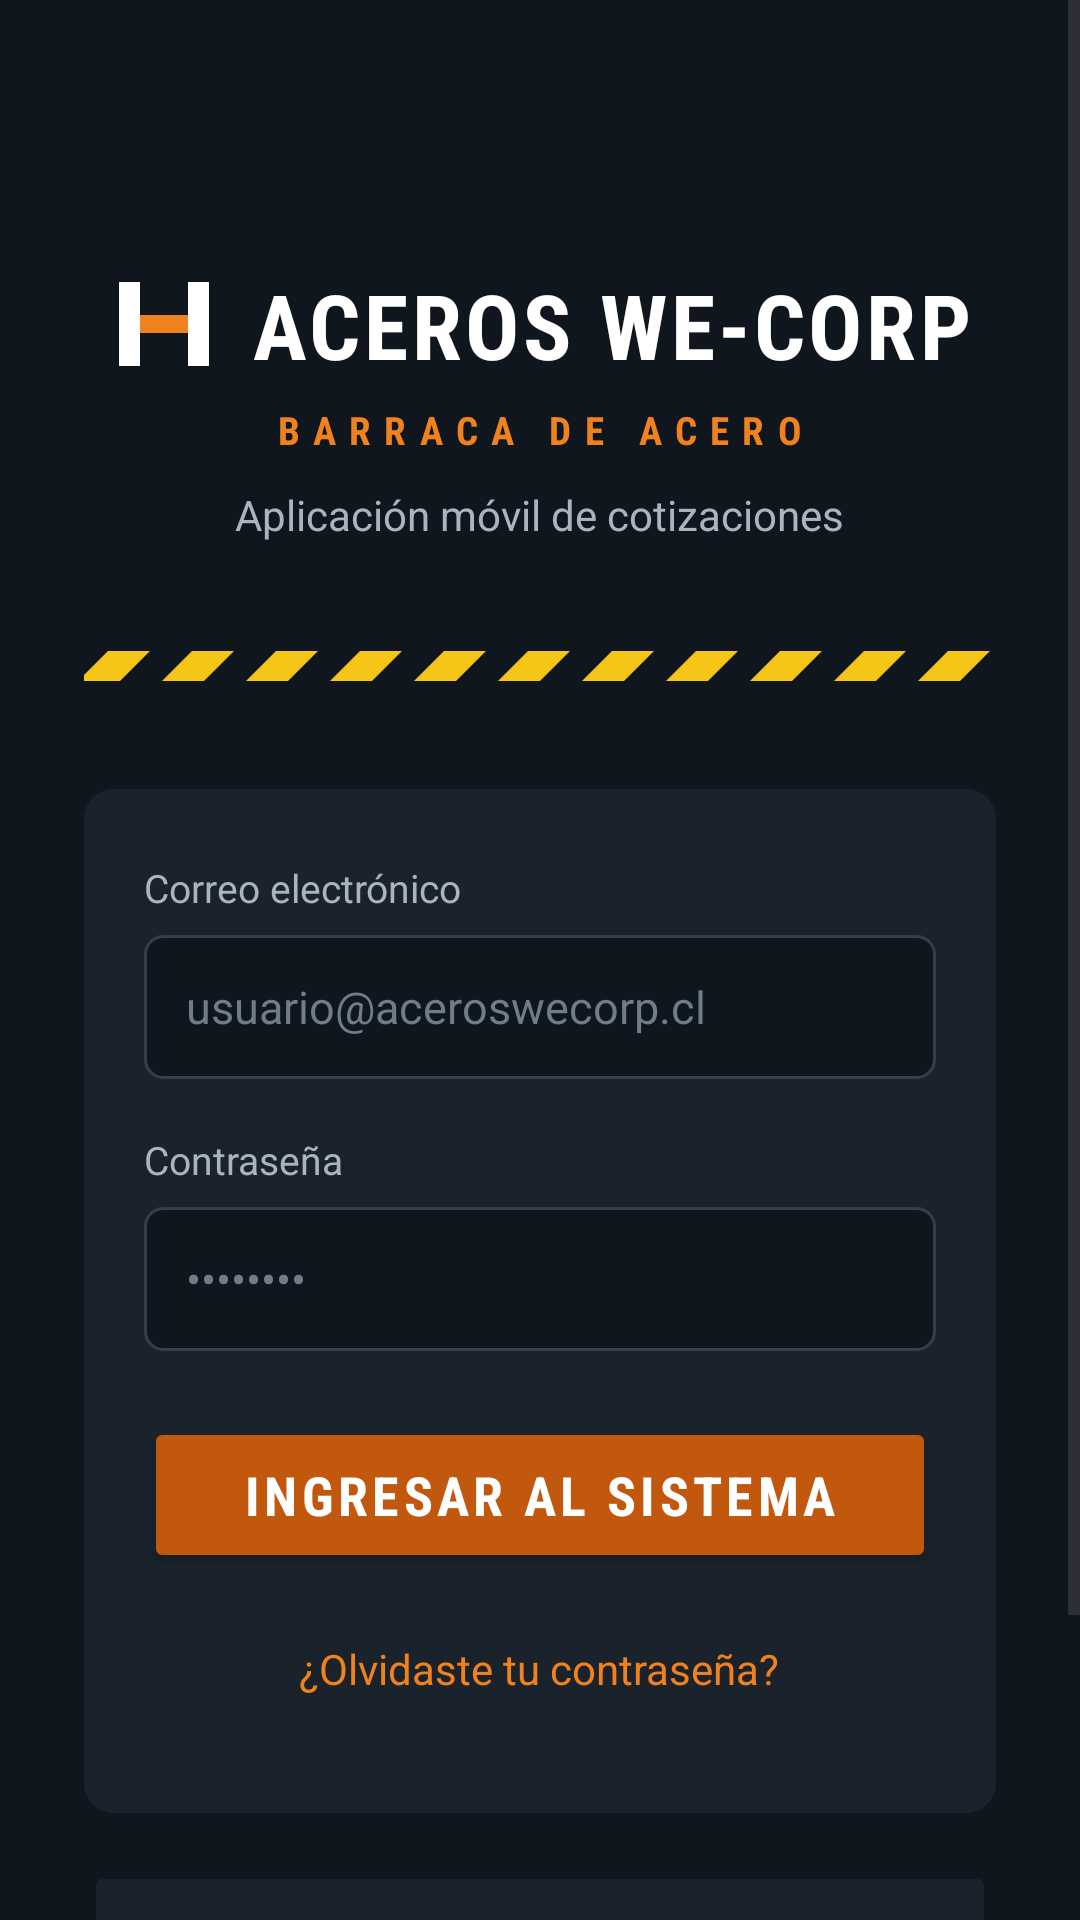

Write the Android layout XML for this screen, with the resource values it uses.
<!-- AndroidManifest.xml: application theme Theme.Aceroswecorp -->
<!-- res/layout/activity_control_acceso.xml -->
<?xml version="1.0" encoding="utf-8"?>
<ScrollView xmlns:android="http://schemas.android.com/apk/res/android"
    xmlns:app="http://schemas.android.com/apk/res-auto"
    android:id="@+id/screen_root"
    android:layout_width="match_parent"
    android:layout_height="match_parent"
    android:background="#10161D"
    android:fillViewport="true">

    <LinearLayout
        android:layout_width="match_parent"
        android:layout_height="wrap_content"
        android:orientation="vertical"
        android:paddingStart="28dp"
        android:paddingTop="56dp"
        android:paddingEnd="28dp"
        android:paddingBottom="28dp">

        <LinearLayout
            android:layout_width="wrap_content"
            android:layout_height="wrap_content"
            android:layout_gravity="center_horizontal"
            android:layout_marginTop="32dp"
            android:gravity="center_vertical"
            android:orientation="horizontal">

            <ImageView
                android:layout_width="38dp"
                android:layout_height="38dp"
                android:importantForAccessibility="no"
                android:src="@drawable/ic_logo_wecorp" />

            <TextView
                android:layout_width="wrap_content"
                android:layout_height="wrap_content"
                android:layout_marginStart="10dp"
                android:fontFamily="sans-serif-condensed"
                android:letterSpacing="0.04"
                android:text="ACEROS WE-CORP"
                android:textColor="#FFFFFF"
                android:textSize="30sp"
                android:textStyle="bold" />
        </LinearLayout>

        <TextView
            android:layout_width="wrap_content"
            android:layout_height="wrap_content"
            android:layout_gravity="center_horizontal"
            android:layout_marginTop="6dp"
            android:fontFamily="sans-serif-condensed"
            android:letterSpacing="0.34"
            android:text="BARRACA DE ACERO"
            android:textColor="#F0821E"
            android:textSize="13sp"
            android:textStyle="bold" />

        <TextView
            android:layout_width="wrap_content"
            android:layout_height="wrap_content"
            android:layout_gravity="center_horizontal"
            android:layout_marginTop="10dp"
            android:text="Aplicación móvil de cotizaciones"
            android:textColor="#A9B4BF"
            android:textSize="14sp" />

        <ImageView
            android:layout_width="match_parent"
            android:layout_height="10dp"
            android:layout_marginStart="-28dp"
            android:layout_marginTop="36dp"
            android:layout_marginEnd="-28dp"
            android:importantForAccessibility="no"
            android:scaleType="centerCrop"
            android:src="@drawable/franja_seguridad" />

        <LinearLayout
            android:layout_width="match_parent"
            android:layout_height="wrap_content"
            android:layout_marginTop="36dp"
            android:background="@drawable/bg_tarjeta"
            android:orientation="vertical"
            android:paddingStart="20dp"
            android:paddingTop="24dp"
            android:paddingEnd="20dp"
            android:paddingBottom="24dp">

            <TextView
                android:layout_width="wrap_content"
                android:layout_height="wrap_content"
                android:labelFor="@+id/edit_correo"
                android:text="Correo electrónico"
                android:textColor="#A9B4BF"
                android:textSize="13sp" />

            <EditText
                android:id="@+id/edit_correo"
                android:layout_width="match_parent"
                android:layout_height="48dp"
                android:layout_marginTop="7dp"
                android:background="@drawable/bg_campo"
                android:hint="usuario@aceroswecorp.cl"
                android:inputType="textEmailAddress"
                android:paddingStart="14dp"
                android:paddingEnd="14dp"
                android:textColor="#FFFFFF"
                android:textColorHint="#6F7C89"
                android:textSize="15sp" />

            <TextView
                android:layout_width="wrap_content"
                android:layout_height="wrap_content"
                android:layout_marginTop="18dp"
                android:labelFor="@+id/edit_contrasena"
                android:text="Contraseña"
                android:textColor="#A9B4BF"
                android:textSize="13sp" />

            <EditText
                android:id="@+id/edit_contrasena"
                android:layout_width="match_parent"
                android:layout_height="48dp"
                android:layout_marginTop="7dp"
                android:background="@drawable/bg_campo"
                android:hint="••••••••"
                android:inputType="textPassword"
                android:paddingStart="14dp"
                android:paddingEnd="14dp"
                android:textColor="#FFFFFF"
                android:textColorHint="#6F7C89"
                android:textSize="15sp" />

            <Button
                android:id="@+id/button_ingresar"
                android:layout_width="match_parent"
                android:layout_height="52dp"
                android:layout_marginTop="22dp"
                android:backgroundTint="#C2570E"
                android:fontFamily="sans-serif-condensed"
                android:letterSpacing="0.08"
                android:text="INGRESAR AL SISTEMA"
                android:textColor="#FFFFFF"
                android:textSize="18sp"
                android:textStyle="bold"
                app:cornerRadius="6dp" />

            <TextView
                android:id="@+id/text_recuperar"
                android:layout_width="wrap_content"
                android:layout_height="48dp"
                android:layout_gravity="center_horizontal"
                android:layout_marginTop="8dp"
                android:gravity="center"
                android:paddingStart="8dp"
                android:paddingEnd="8dp"
                android:text="¿Olvidaste tu contraseña?"
                android:textColor="#F0821E"
                android:textSize="14sp" />
        </LinearLayout>

        <Button
            android:id="@+id/button_crear_cuenta"
            android:layout_width="match_parent"
            android:layout_height="52dp"
            android:layout_marginTop="16dp"
            android:backgroundTint="#1A222B"
            android:fontFamily="sans-serif-condensed"
            android:letterSpacing="0.08"
            android:text="CREAR CUENTA"
            android:textColor="#F0821E"
            android:textSize="16sp"
            android:textStyle="bold"
            app:cornerRadius="6dp"
            app:strokeColor="#333F4B"
            app:strokeWidth="1dp" />

        <View
            android:layout_width="match_parent"
            android:layout_height="0dp"
            android:layout_weight="1"
            android:minHeight="24dp" />

        <TextView
            android:layout_width="wrap_content"
            android:layout_height="wrap_content"
            android:layout_gravity="center_horizontal"
            android:text="Versión 1.0 — 2026"
            android:textColor="#6F7C89"
            android:textSize="12sp" />

        <TextView
            android:layout_width="wrap_content"
            android:layout_height="wrap_content"
            android:layout_gravity="center_horizontal"
            android:layout_marginTop="4dp"
            android:text="Powered by Kronovex"
            android:textColor="#6F7C89"
            android:textSize="12sp" />
    </LinearLayout>
</ScrollView>
<!-- resources referenced by this layout -->
<resources>
  <!-- drawable bg_campo (drawable) -->
  <?xml version="1.0" encoding="utf-8"?>
  <selector xmlns:android="http://schemas.android.com/apk/res/android">
      <item android:state_focused="true">
          <shape android:shape="rectangle">
              <solid android:color="#10161D" />
              <stroke android:width="1dp" android:color="#F0821E" />
              <corners android:radius="6dp" />
          </shape>
      </item>
      <item>
          <shape android:shape="rectangle">
              <solid android:color="#10161D" />
              <stroke android:width="1dp" android:color="#333F4B" />
              <corners android:radius="6dp" />
          </shape>
      </item>
  </selector>
  <!-- drawable bg_tarjeta (drawable) -->
  <?xml version="1.0" encoding="utf-8"?>
  <shape xmlns:android="http://schemas.android.com/apk/res/android"
      android:shape="rectangle">
      <solid android:color="#1A222B" />
      <corners android:radius="10dp" />
  </shape>
  <!-- drawable franja_seguridad (drawable) -->
  <?xml version="1.0" encoding="utf-8"?>
  <vector xmlns:android="http://schemas.android.com/apk/res/android"
      android:width="420dp"
      android:height="10dp"
      android:viewportWidth="420"
      android:viewportHeight="10">
      <path
          android:fillColor="#10161D"
          android:pathData="M0,0h420v10h-420z" />
      <path
          android:fillColor="#F5C518"
          android:pathData="M-28,10 L-18,0 L-4,0 L-14,10 Z M0,10 L10,0 L24,0 L14,10 Z M28,10 L38,0 L52,0 L42,10 Z M56,10 L66,0 L80,0 L70,10 Z M84,10 L94,0 L108,0 L98,10 Z M112,10 L122,0 L136,0 L126,10 Z M140,10 L150,0 L164,0 L154,10 Z M168,10 L178,0 L192,0 L182,10 Z M196,10 L206,0 L220,0 L210,10 Z M224,10 L234,0 L248,0 L238,10 Z M252,10 L262,0 L276,0 L266,10 Z M280,10 L290,0 L304,0 L294,10 Z M308,10 L318,0 L332,0 L322,10 Z M336,10 L346,0 L360,0 L350,10 Z M364,10 L374,0 L388,0 L378,10 Z M392,10 L402,0 L416,0 L406,10 Z M420,10 L430,0 L444,0 L434,10 Z" />
  </vector>
  <!-- drawable ic_logo_wecorp (drawable) -->
  <?xml version="1.0" encoding="utf-8"?>
  <vector xmlns:android="http://schemas.android.com/apk/res/android"
      android:width="38dp"
      android:height="38dp"
      android:viewportWidth="38"
      android:viewportHeight="38">
      <path
          android:fillColor="#FFFFFF"
          android:pathData="M4,5h7v28h-7z" />
      <path
          android:fillColor="#FFFFFF"
          android:pathData="M27,5h7v28h-7z" />
      <path
          android:fillColor="#F0821E"
          android:pathData="M11,16h16v6h-16z" />
  </vector>
  <style name="Theme.Aceroswecorp" parent="Base.Theme.Aceroswecorp" />
  <style name="Base.Theme.Aceroswecorp" parent="Theme.Material3.DayNight.NoActionBar">
          
          
      </style>
</resources>
